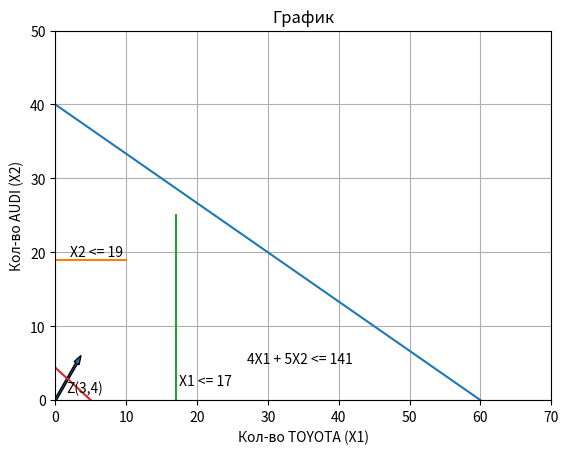

Here is the Python script that generated this plot:
#экспериментальная ветка
import numpy as np
import matplotlib.pyplot as plt
plt.title('График')
plt.xlabel('Кол-во TOYOTA (X1)')
plt.ylabel('Кол-во AUDI (X2)')
plt.xlim(0,70)
plt.ylim(0,50)
plt.plot([0, 60], [40, 0]) #график 1
plt.plot([0, 10], [19, 19]) #график 2
plt.plot([17, 17], [0, 25])
plt.plot([0, 5], [22/5, 0])
plt.arrow(0, 0, 3, 5, width= 0.27)
plt.text(1.5, 1, 'Z(3,4)',fontsize=10)
plt.text(17.5, 2, 'X1 <= 17',fontsize=10)
plt.text(2, 19.5, 'X2 <= 19',fontsize=10)
plt.text(27, 5, '4X1 + 5X2 <= 141',fontsize=10)
plt.grid()
plt.show()
# [redacted]